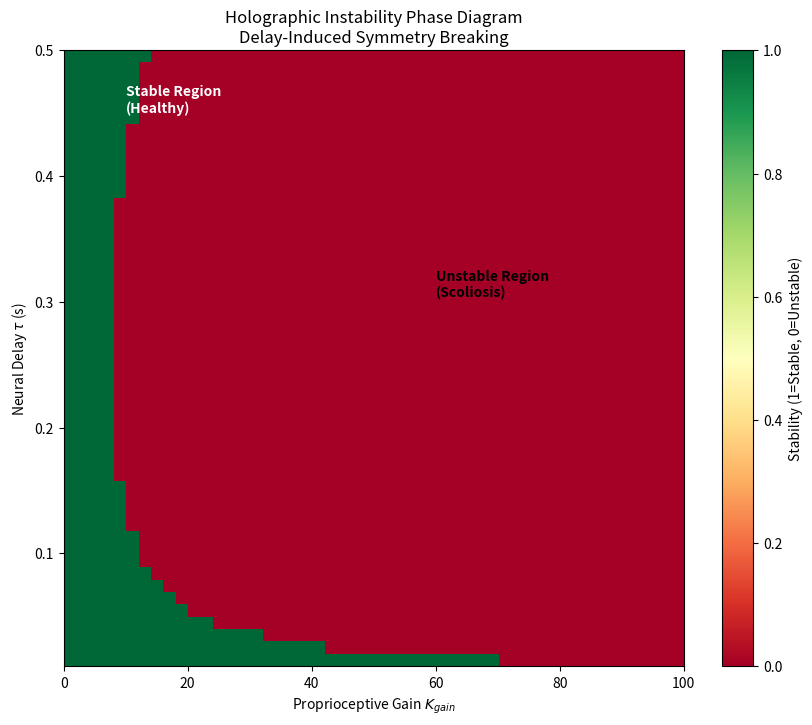

Here is the Python script that generated this plot:
import numpy as np
import matplotlib.pyplot as plt
from scipy.signal import find_peaks
import os

# Ensure output directory exists
output_dir = "outputs/figures"
os.makedirs(output_dir, exist_ok=True)

def simulate_dde(K, tau, I, omega_n, T_max=10.0, dt=0.01):
    """
    Simulates the Delay Differential Equation:
    I * theta''(t) + B_damping * theta'(t) + K_stiff * theta(t) + K_gain * theta(t-tau) = 0

    Rearranged:
    theta''(t) = -omega_n^2 * theta(t) - (K_gain/I) * theta(t-tau) - gamma * theta'(t)

    Here we assume some passive damping gamma for realism, otherwise it's always marginally stable/unstable.
    """
    steps = int(T_max / dt)
    t = np.linspace(0, T_max, steps)

    # State: [theta, theta_dot]
    theta = np.zeros(steps)
    theta_dot = np.zeros(steps)

    # Initial condition: small perturbation
    theta[0] = 0.01
    theta_dot[0] = 0.0

    # History buffer (for t < 0, assume 0)
    delay_steps = int(tau / dt)

    # Passive damping ratio (zeta)
    zeta = 0.1
    gamma = 2 * zeta * omega_n

    for i in range(steps - 1):
        # Current values
        th = theta[i]
        w = theta_dot[i]

        # Delayed value
        if i >= delay_steps:
            th_delayed = theta[i - delay_steps]
        else:
            th_delayed = 0.0 # History is zero before t=0

        # Acceleration
        # alpha = -omega_n^2 * th - (K/I) * th_delayed - gamma * w
        # Note: In the derivation, omega_n^2 includes the passive stiffness term B.
        # The delayed term is the ACTIVE control K_gain.

        alpha = - (omega_n**2) * th - (K / I) * th_delayed - gamma * w

        # Euler integration
        theta_dot[i+1] = w + alpha * dt
        theta[i+1] = th + w * dt

    return t, theta

def check_stability(theta):
    """
    Checks if the amplitude is growing or decaying.
    """
    # Look at the last 30% of the signal
    n = len(theta)
    tail = theta[int(n*0.7):]

    # Find peaks
    peaks, _ = find_peaks(np.abs(tail))
    if len(peaks) < 2:
        # If no peaks, check if value is diverging or close to zero
        if np.max(np.abs(tail)) > 1.0: # Arbitrary threshold for divergence
            return False # Unstable
        return True # Stable

    peak_values = np.abs(tail[peaks])

    # Fit a line to peaks
    # If slope is positive -> unstable
    if len(peak_values) > 1:
        slope = np.polyfit(range(len(peak_values)), peak_values, 1)[0]
        return slope < 0 # Stable if slope is negative (decaying)

    return True

def run_parameter_sweep():
    print("Running parameter sweep for Holographic Instability...")

    # Parameters
    I = 1.0
    omega_n = 2.0 * np.pi * 1.0 # 1 Hz natural frequency

    # Ranges
    # K_gain range
    K_values = np.linspace(0, 100, 50)
    # Delay range (0 to 0.5s)
    tau_values = np.linspace(0.01, 0.5, 50)

    stability_map = np.zeros((len(tau_values), len(K_values)))

    for i, tau in enumerate(tau_values):
        for j, K in enumerate(K_values):
            _, theta = simulate_dde(K, tau, I, omega_n, T_max=10.0, dt=0.005)
            is_stable = check_stability(theta)
            stability_map[i, j] = 1 if is_stable else 0

    # Plotting
    plt.figure(figsize=(10, 8))

    # Extent is [min_x, max_x, min_y, max_y]
    # x is K, y is tau
    plt.imshow(stability_map, origin='lower',
               extent=[K_values.min(), K_values.max(), tau_values.min(), tau_values.max()],
               aspect='auto', cmap='RdYlGn')

    plt.colorbar(label='Stability (1=Stable, 0=Unstable)')
    plt.xlabel(r'Proprioceptive Gain $K_{gain}$')
    plt.ylabel(r'Neural Delay $\tau$ (s)')
    plt.title('Holographic Instability Phase Diagram\nDelay-Induced Symmetry Breaking')

    # Analytical boundary (approximate for K*tau = constant)
    # Theory says K*tau ~ pi/2 * I * omega
    # But strictly: K/I * sin(omega*tau) ...
    # Let's just plot the theoretical curve: K * tau = C
    # At the limit omega -> 0, K*tau ~ 0.
    # The Hopf bifurcation condition: K = I * omega / sin(omega*tau) with omega such that omega = omega_n (roughly)
    # Simple approx: K * tau = Constant

    # Let's plot the hyperbola K * tau = C
    # Empirically find C from the plot or just overlay a curve

    # Add annotation
    plt.text(0.1, 0.9, 'Stable Region\n(Healthy)', transform=plt.gca().transAxes, color='white', fontweight='bold')
    plt.text(0.6, 0.6, 'Unstable Region\n(Scoliosis)', transform=plt.gca().transAxes, color='black', fontweight='bold')

    output_path = os.path.join(output_dir, "holographic_instability_phase_diagram.png")
    plt.savefig(output_path, dpi=300)
    print(f"Plot saved to {output_path}")

if __name__ == "__main__":
    run_parameter_sweep()
